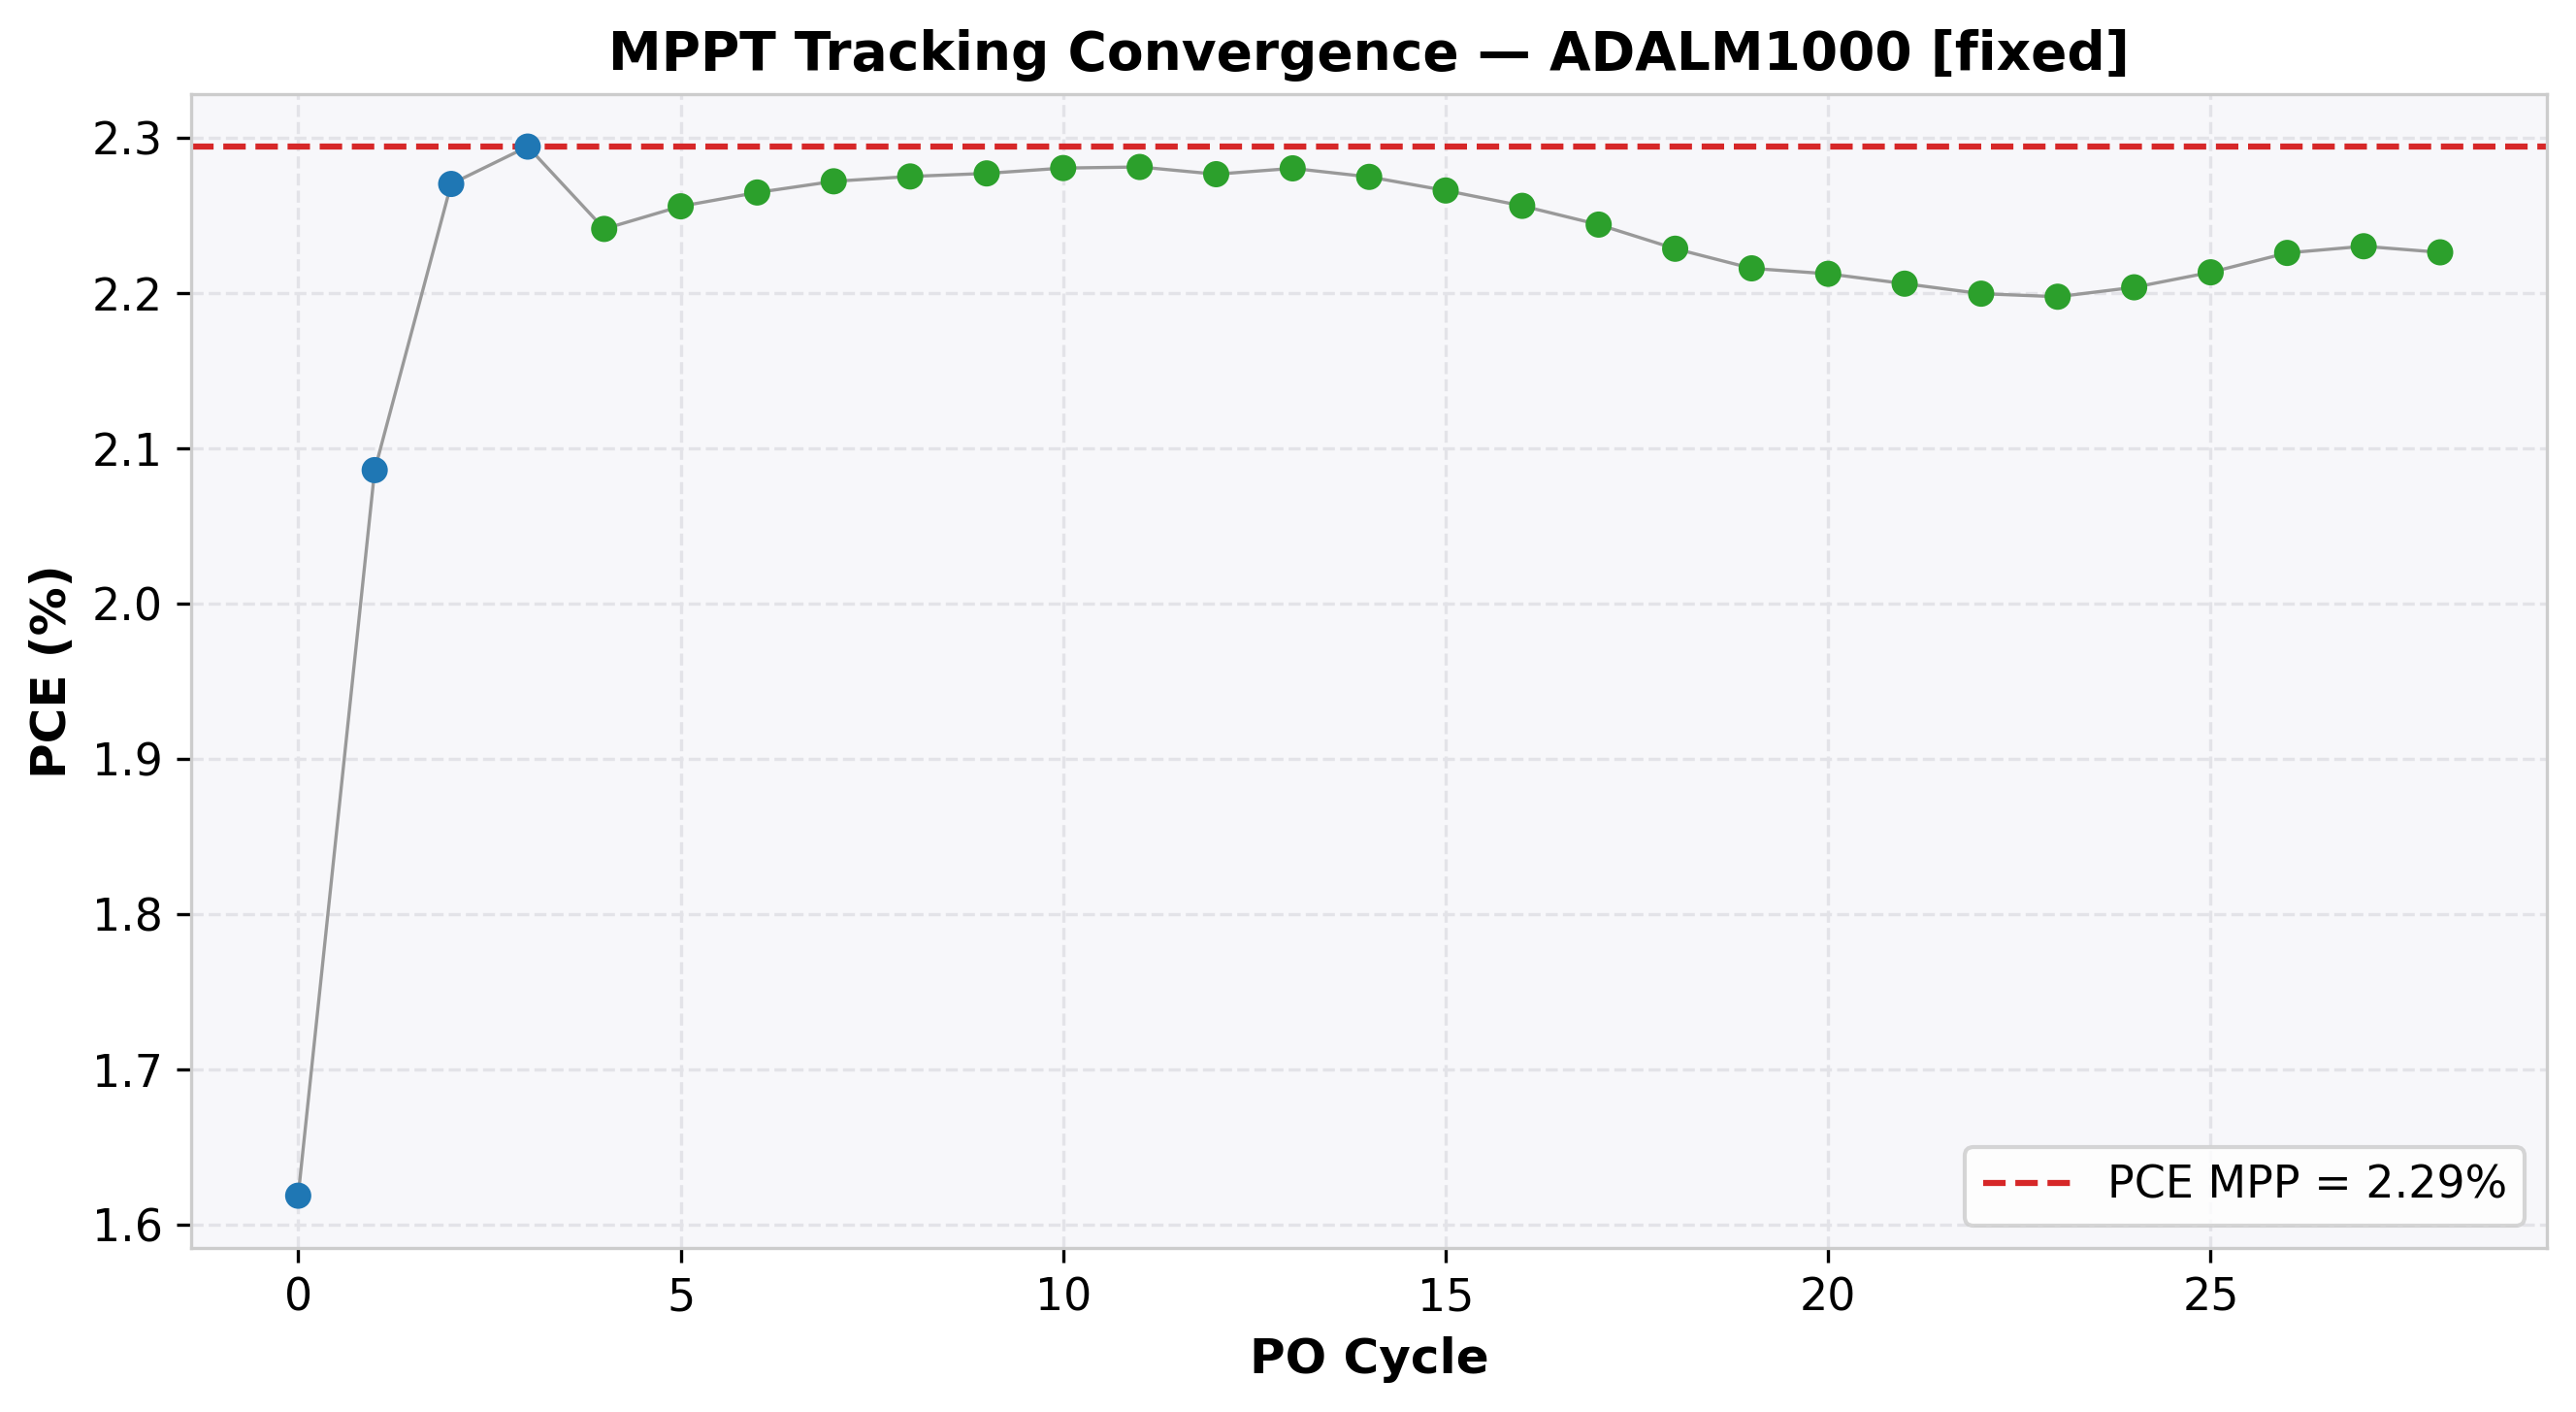

The data file committed next to this chart (first rows):
cycle, time(s), voltage(V), j_current(mA/cm²), power(mW), power_density(mW/cm²), PCE(%), direction, step, mode
0, 2.292, 0.9495, -1.705, 8.093, 1.619, 1.619, -1, 0.05, EXPLORE
1, 4.326, 0.8997, -2.319, 10.43, 2.086, 2.086, -1, 0.05, EXPLORE
2, 6.335, 0.8496, -2.672, 11.35, 2.27, 2.27, -1, 0.05, EXPLORE
3, 8.586, 0.7996, -2.87, 11.47, 2.294, 2.294, -1, 0.05, EXPLORE
4, 10.81, 0.7496, -2.99, 11.21, 2.241, 2.241, 1, 0.01, REFINE
5, 12.84, 0.7596, -2.97, 11.28, 2.256, 2.256, 1, 0.01, REFINE
6, 15.08, 0.7696, -2.943, 11.32, 2.265, 2.265, 1, 0.01, REFINE
7, 17.33, 0.7797, -2.914, 11.36, 2.272, 2.272, 1, 0.01, REFINE
8, 19.61, 0.7896, -2.882, 11.38, 2.275, 2.275, 1, 0.01, REFINE
9, 21.9, 0.7996, -2.848, 11.39, 2.277, 2.277, 1, 0.01, REFINE
10, 23.94, 0.8095, -2.817, 11.4, 2.281, 2.281, 1, 0.01, REFINE
11, 25.98, 0.8197, -2.783, 11.41, 2.281, 2.281, 1, 0.01, REFINE
12, 28.04, 0.8296, -2.744, 11.38, 2.277, 2.277, -1, 0.01, REFINE
13, 30.1, 0.8197, -2.782, 11.4, 2.28, 2.28, -1, 0.01, REFINE
14, 32.12, 0.8095, -2.81, 11.37, 2.275, 2.275, 1, 0.01, REFINE
15, 34.14, 0.8197, -2.765, 11.33, 2.266, 2.266, -1, 0.01, REFINE
16, 36.24, 0.8095, -2.787, 11.28, 2.256, 2.256, 1, 0.01, REFINE
17, 38.39, 0.8197, -2.738, 11.22, 2.244, 2.244, -1, 0.01, REFINE
18, 40.51, 0.8095, -2.753, 11.14, 2.229, 2.229, 1, 0.01, REFINE
19, 42.69, 0.8197, -2.704, 11.08, 2.216, 2.216, -1, 0.01, REFINE
20, 44.8, 0.8095, -2.733, 11.06, 2.212, 2.212, 1, 0.01, REFINE
21, 46.99, 0.8197, -2.692, 11.03, 2.206, 2.206, -1, 0.01, REFINE
22, 49.17, 0.8095, -2.717, 11, 2.2, 2.2, 1, 0.01, REFINE
23, 51.34, 0.8197, -2.681, 10.99, 2.198, 2.198, -1, 0.01, REFINE
24, 53.44, 0.8095, -2.722, 11.02, 2.204, 2.204, -1, 0.01, REFINE
25, 55.54, 0.7996, -2.768, 11.07, 2.213, 2.213, -1, 0.01, REFINE
26, 57.63, 0.7896, -2.819, 11.13, 2.226, 2.226, -1, 0.01, REFINE
27, 59.8, 0.7797, -2.86, 11.15, 2.23, 2.23, -1, 0.01, REFINE
28, 61.81, 0.7696, -2.893, 11.13, 2.226, 2.226, 1, 0.01, REFINE
